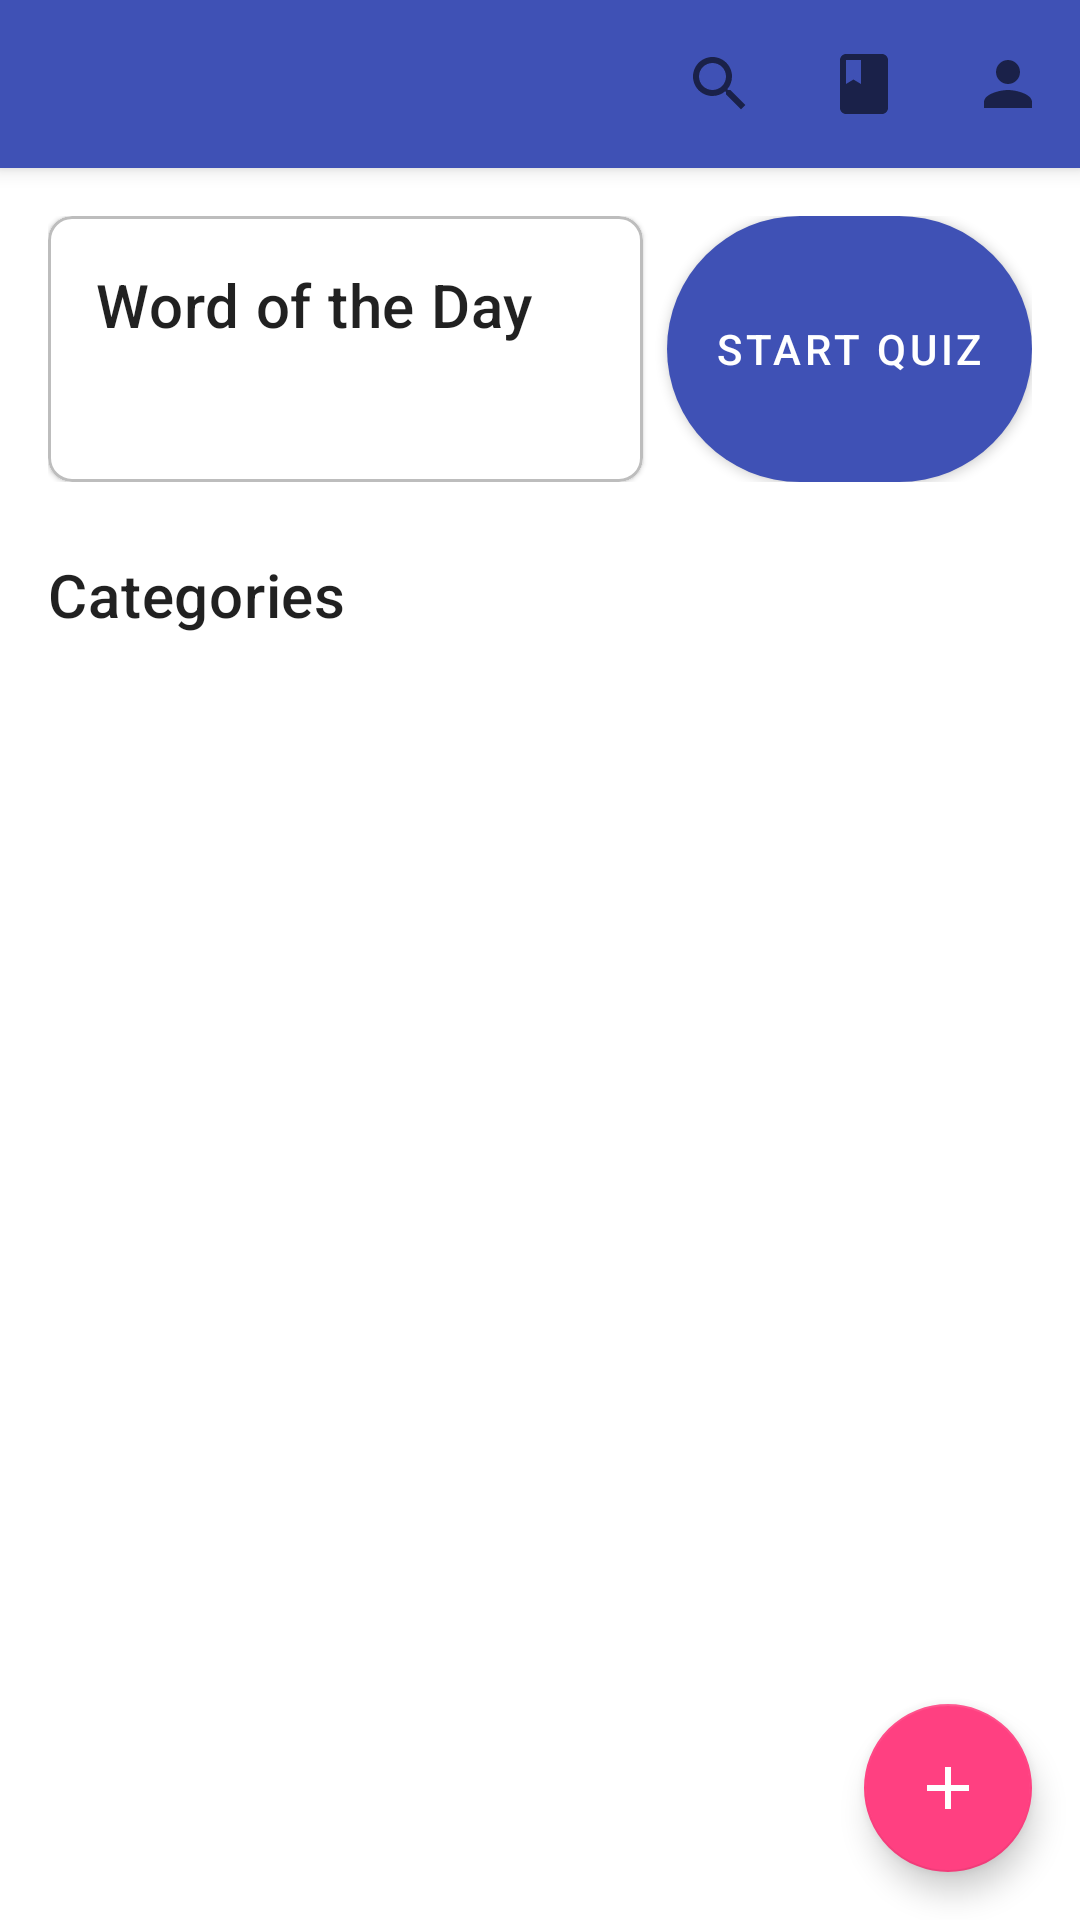

This screen was rendered from an Android layout file. Write that file and the resources it references.
<!-- AndroidManifest.xml: application theme Theme.VocabularyBuilder -->
<!-- res/layout/activity_main.xml -->
<?xml version="1.0" encoding="utf-8"?>
<androidx.coordinatorlayout.widget.CoordinatorLayout xmlns:android="http://schemas.android.com/apk/res/android"
    xmlns:app="http://schemas.android.com/apk/res-auto"
    xmlns:tools="http://schemas.android.com/tools"
    android:layout_width="match_parent"
    android:layout_height="match_parent"
    android:fitsSystemWindows="true"
    tools:context=".MainActivity">

    <com.google.android.material.appbar.AppBarLayout
        android:layout_width="match_parent"
        android:layout_height="wrap_content"
        android:fitsSystemWindows="true">

        <com.google.android.material.appbar.MaterialToolbar
            android:id="@+id/toolbar"
            android:layout_width="match_parent"
            android:layout_height="?attr/actionBarSize"
            app:menu="@menu/main_menu"
            tools:title="Vocabulary Builder" /> 

    </com.google.android.material.appbar.AppBarLayout>

    <androidx.core.widget.NestedScrollView
        android:layout_width="match_parent"
        android:layout_height="match_parent"
        app:layout_behavior="@string/appbar_scrolling_view_behavior">

        <LinearLayout
            android:layout_width="match_parent"
            android:layout_height="wrap_content"
            android:orientation="vertical"
            android:padding="16dp">

            
            <androidx.constraintlayout.widget.ConstraintLayout
                android:layout_width="match_parent"
                android:layout_height="wrap_content">

                <com.google.android.material.card.MaterialCardView
                    android:id="@+id/word_of_the_day_card"
                    android:layout_width="0dp"
                    android:layout_height="wrap_content"
                    android:layout_marginEnd="8dp"
                    app:cardCornerRadius="8dp"
                    app:layout_constraintEnd_toStartOf="@+id/button_start_quiz"
                    app:layout_constraintStart_toStartOf="parent"
                    app:layout_constraintTop_toTopOf="parent"
                    app:strokeColor="?attr/dividerColor"
                    app:strokeWidth="1dp">

                    <LinearLayout
                        android:layout_width="match_parent"
                        android:layout_height="wrap_content"
                        android:orientation="vertical"
                        android:padding="16dp">

                        <TextView
                            android:layout_width="wrap_content"
                            android:layout_height="wrap_content"
                            android:text="@string/word_of_the_day"
                            android:textAppearance="?attr/textAppearanceHeadline6" />

                        <TextView
                            android:id="@+id/word_of_the_day_text"
                            android:layout_width="wrap_content"
                            android:layout_height="wrap_content"
                            android:layout_marginTop="8dp"
                            android:textAppearance="?attr/textAppearanceBody1"
                            tools:text="ground" />
                    </LinearLayout>
                </com.google.android.material.card.MaterialCardView>

                
                <com.google.android.material.button.MaterialButton
                    android:id="@+id/button_start_quiz"
                    android:layout_width="wrap_content"
                    android:layout_height="0dp"
                    android:background="@drawable/capsule_button_background"
                    android:text="@string/start_quiz"
                    android:textColor="?attr/colorOnPrimary"
                    app:backgroundTint="?attr/colorPrimary"
                    app:layout_constraintBottom_toBottomOf="@id/word_of_the_day_card"
                    app:layout_constraintEnd_toEndOf="parent"
                    app:layout_constraintTop_toTopOf="@id/word_of_the_day_card" />

            </androidx.constraintlayout.widget.ConstraintLayout>


            
            <TextView
                android:layout_width="match_parent"
                android:layout_height="wrap_content"
                android:layout_marginTop="24dp"
                android:text="Categories"
                android:textAppearance="?attr/textAppearanceHeadline6" />

            <androidx.recyclerview.widget.RecyclerView
                android:id="@+id/categories_recycler_view"
                android:layout_width="match_parent"
                android:layout_height="wrap_content"
                android:layout_marginTop="8dp"
                android:nestedScrollingEnabled="false"
                app:layoutManager="androidx.recyclerview.widget.GridLayoutManager"
                app:spanCount="2"
                tools:itemCount="7"
                tools:listitem="@layout/item_category" /> 

        </LinearLayout>

    </androidx.core.widget.NestedScrollView>

    
    <com.google.android.material.floatingactionbutton.FloatingActionButton
        android:id="@+id/fab_add_word"
        android:layout_width="wrap_content"
        android:layout_height="wrap_content"
        android:layout_gravity="bottom|end"
        android:layout_margin="16dp"
        android:contentDescription="@string/add_new_word"
        android:src="@drawable/ic_add"
        app:tint="?attr/colorOnSecondary" /> 

</androidx.coordinatorlayout.widget.CoordinatorLayout>
<!-- res/layout/item_category.xml (included above) -->
<?xml version="1.0" encoding="utf-8"?>
<com.google.android.material.card.MaterialCardView xmlns:android="http://schemas.android.com/apk/res/android"
    xmlns:app="http://schemas.android.com/apk/res-auto"
    xmlns:tools="http://schemas.android.com/tools"
    android:id="@+id/category_card"
    android:layout_width="match_parent"
    android:layout_height="120dp"
    android:layout_margin="8dp"
    app:cardCornerRadius="8dp"
    app:cardElevation="4dp"
    tools:cardBackgroundColor="#9C27B0">

    
    <androidx.constraintlayout.widget.ConstraintLayout
        android:layout_width="match_parent"
        android:layout_height="match_parent">

        <TextView
            android:id="@+id/category_name"
            android:layout_width="0dp"
            android:layout_height="wrap_content"
            android:layout_margin="8dp"
            android:ellipsize="end"
            android:gravity="center"
            android:maxLines="2"
            android:padding="8dp"
            android:textAppearance="?attr/textAppearanceHeadline6"
            android:textColor="?attr/colorOnPrimary"
            app:layout_constraintBottom_toBottomOf="parent"
            app:layout_constraintEnd_toEndOf="parent"
            app:layout_constraintStart_toStartOf="parent"
            app:layout_constraintTop_toTopOf="parent"
            tools:text="A1 Words" />

    </androidx.constraintlayout.widget.ConstraintLayout>

</com.google.android.material.card.MaterialCardView>
<!-- resources referenced by this layout -->
<resources>
  <!-- drawable capsule_button_background (drawable) -->
  <?xml version="1.0" encoding="utf-8"?>
  <shape xmlns:android="http://schemas.android.com/apk/res/android"
      android:shape="rectangle">
  
      
      <corners android:radius="50dp" />
  
      
      <solid android:color="?attr/colorPrimary" />
  
      
      <padding
          android:left="24dp"
          android:right="24dp" />
  
  </shape>
  <!-- drawable ic_add (drawable) -->
  <vector xmlns:android="http://schemas.android.com/apk/res/android"
      android:width="24dp"
      android:height="24dp"
      android:viewportWidth="24.0"
      android:viewportHeight="24.0">
    
    <path
        android:fillColor="@android:color/white"
        android:pathData="M19,13h-6v6h-2v-6H5v-2h6V5h2v6h6v2z" />
  </vector>
  <string name="add_new_word">Add New Word</string>
  <string name="start_quiz">Start Quiz</string>
  <string name="word_of_the_day">Word of the Day</string>
  <style name="Theme.VocabularyBuilder" parent="Theme.MaterialComponents.DayNight.NoActionBar">
          
          <item name="colorPrimary">@color/primary</item>
          <item name="colorPrimaryVariant">@color/primary_dark</item>
          <item name="colorOnPrimary">@color/icons</item> 
  
          
          <item name="colorSecondary">@color/accent</item>
          <item name="colorOnSecondary">@color/icons</item> 
  
          
          <item name="android:statusBarColor" tools:targetApi="l">?attr/colorPrimaryVariant</item>
  
          
          <item name="colorError">@color/error_red</item>
          <item name="colorOnError">@color/icons</item>
          <item name="android:colorBackground">@android:color/white</item>
          <item name="colorSurface">@android:color/white</item>
          <item name="colorOnSurface">@color/primary_text</item>
  
          
          <item name="colorOnSurfaceVariant">@color/secondary_text</item>
  
          <item name="dividerColor">@color/divider</item>
  
          
          <item name="divider" type="attr">@color/divider</item>
      </style>
  <color name="primary">#3F51B5</color>
  <color name="primary_dark">#303F9F</color>
  <color name="icons">#FFFFFF</color>
  <color name="accent">#FF4081</color>
  <color name="error_red">#B00020</color>
  <color name="primary_text">#212121</color>
  <color name="secondary_text">#757575</color>
  <color name="divider">#BDBDBD</color>
</resources>
